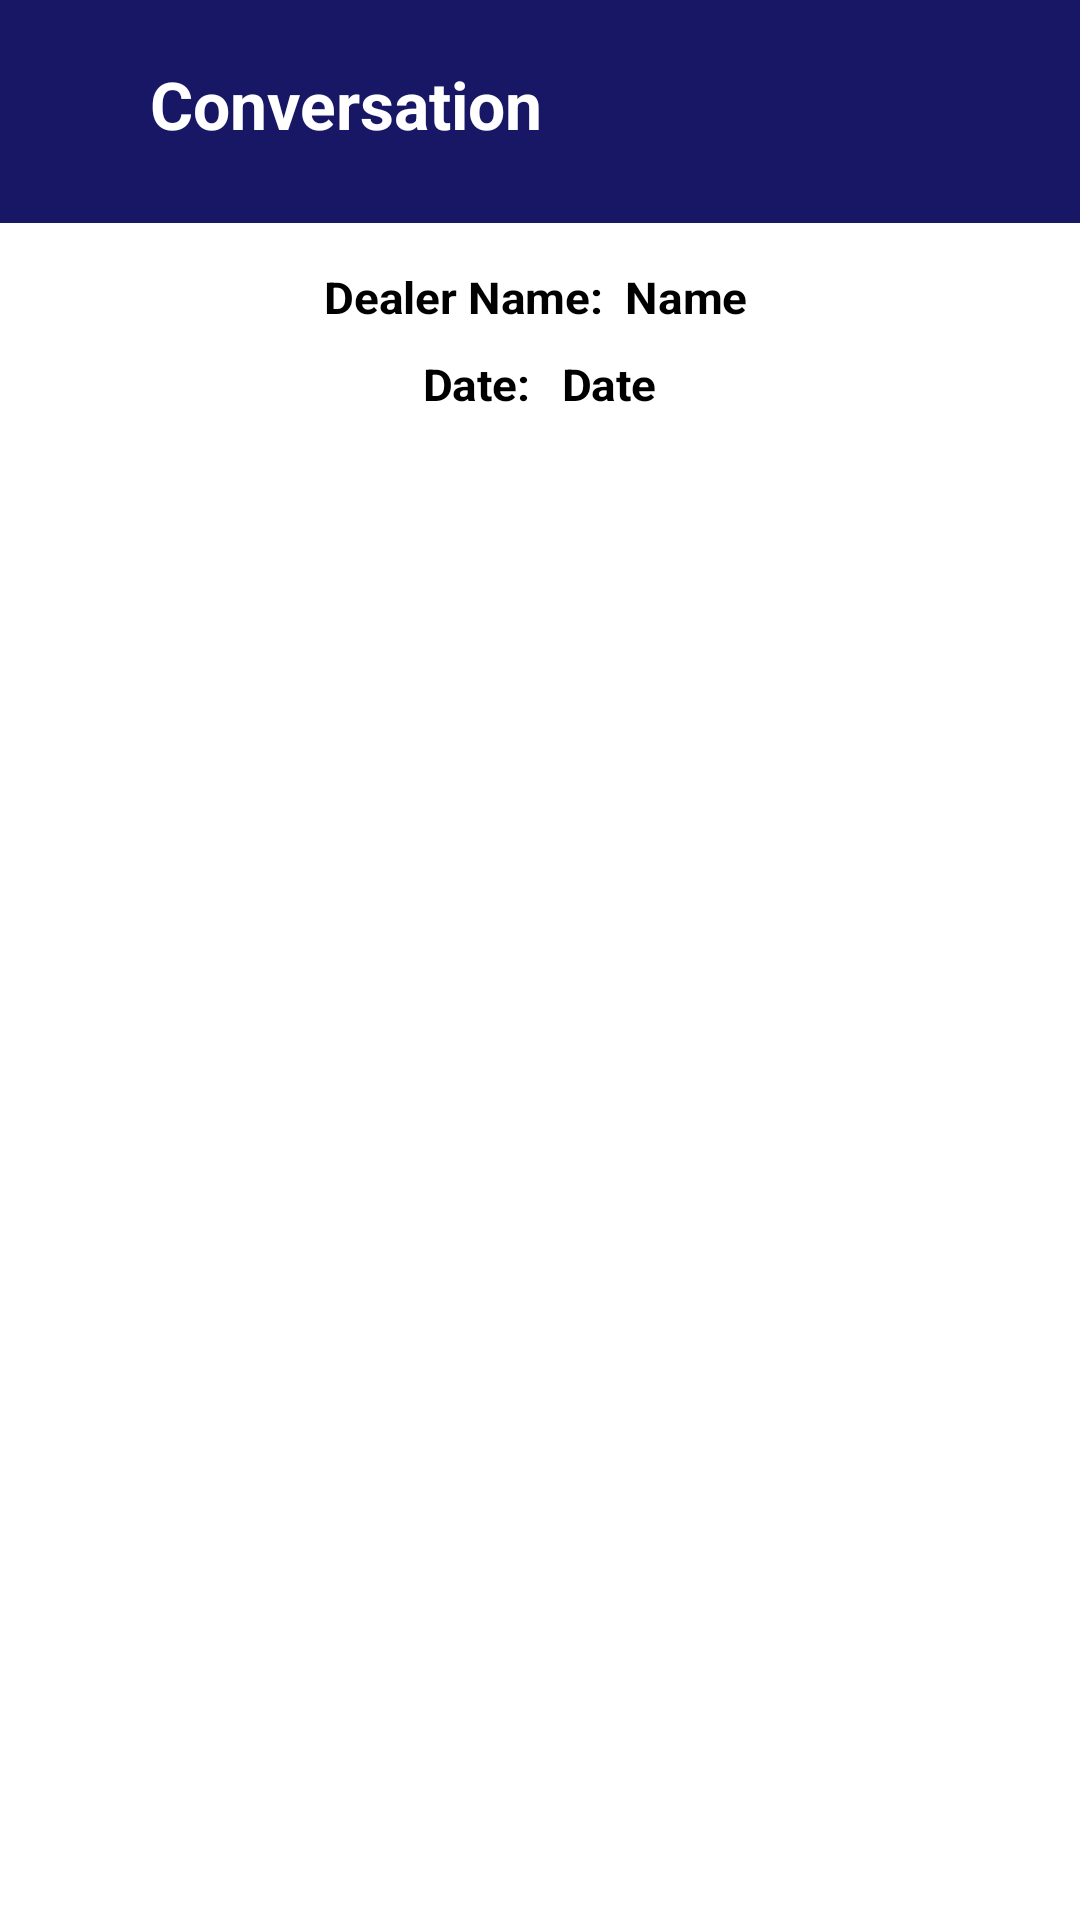

The Android layout XML behind this screen, and the referenced resources:
<!-- AndroidManifest.xml: application theme Theme.Shatabdi -->
<!-- res/layout/activity_conversation_with_salesman.xml -->
<?xml version="1.0" encoding="utf-8"?>
<LinearLayout xmlns:android="http://schemas.android.com/apk/res/android"
    xmlns:app="http://schemas.android.com/apk/res-auto"
    xmlns:tools="http://schemas.android.com/tools"
    android:layout_width="match_parent"
    android:layout_height="match_parent"
    android:orientation="vertical"
    android:background="@color/white"
    tools:context=".HistoryConversation">

    <LinearLayout
        android:layout_width="match_parent"
        android:layout_height="wrap_content"
        android:background="@color/blue"

        >

        <androidx.appcompat.widget.AppCompatButton
            android:id="@+id/back"
            android:layout_width="30dp"
            android:layout_height="30dp"
            android:background="@drawable/baseline_arrow_back_24"
            android:textColor="@color/white"
            android:padding="12dp"
            android:layout_gravity="center"
            android:layout_marginStart="10dp"
            />
        <TextView
            android:layout_width="match_parent"
            android:layout_height="wrap_content"
            android:text="Conversation"
            android:textSize="22sp"
            android:textColor="@color/white"
            android:layout_marginStart="10dp"
            android:textStyle="bold"
            android:layout_marginTop="20dp"
            android:layout_marginBottom="25dp"
            />

    </LinearLayout>

    <LinearLayout
        android:layout_width="match_parent"
        android:layout_height="wrap_content"
        android:orientation="horizontal"
        android:layout_marginTop="15dp"
        android:gravity="center"
        >
        <TextView
            android:layout_width="wrap_content"
            android:layout_height="wrap_content"
            android:layout_gravity="center_horizontal"
            android:text="Dealer Name: "
            android:scaleX="1.1"
            android:scaleY="1.05"
            android:textColor="@color/black"
            android:textStyle="bold" />

        <TextView
            android:id="@+id/dname"
            android:layout_width="wrap_content"
            android:layout_height="wrap_content"
            android:layout_gravity="center_horizontal"
            android:text="Name"
            android:layout_marginStart="10dp"
            android:scaleX="1.1"
            android:scaleY="1.05"
            android:textColor="@color/black"
            android:textStyle="bold" />

    </LinearLayout>

    <LinearLayout
        android:layout_width="match_parent"
        android:layout_height="wrap_content"
        android:orientation="horizontal"
        android:layout_marginTop="10dp"
        android:layout_marginBottom="15dp"
        android:gravity="center"
        >
        <TextView
            android:layout_width="wrap_content"
            android:layout_height="wrap_content"
            android:layout_gravity="center_horizontal"
            android:text="Date: "
            android:scaleX="1.1"
            android:scaleY="1.05"
            android:textColor="@color/black"
            android:textStyle="bold" />

        <TextView
            android:id="@+id/date"
            android:layout_width="wrap_content"
            android:layout_height="wrap_content"
            android:layout_gravity="center_horizontal"
            android:text="Date"
            android:layout_marginStart="10dp"
            android:scaleX="1.1"
            android:scaleY="1.05"
            android:textColor="@color/black"
            android:textStyle="bold" />

    </LinearLayout>

    <androidx.recyclerview.widget.RecyclerView
        android:id="@+id/convorecyclerview"
        android:layout_width="match_parent"
        android:layout_height="wrap_content"
        />


</LinearLayout>
<!-- resources referenced by this layout -->
<resources>
  <color name="black">#FF000000</color>
  <color name="blue">#171766</color>
  <color name="white">#FFFFFFFF</color>
  <style name="Theme.Shatabdi" parent="Theme.MaterialComponents.DayNight.DarkActionBar">
          
          <item name="colorPrimary">@color/purple_500</item>
          <item name="colorPrimaryVariant">@color/purple_700</item>
          <item name="colorOnPrimary">@color/white</item>
          
          <item name="colorSecondary">@color/teal_200</item>
          <item name="colorSecondaryVariant">@color/teal_700</item>
          <item name="colorOnSecondary">@color/black</item>
          
          <item name="android:statusBarColor">?attr/colorPrimaryVariant</item>
          
      </style>
  <color name="purple_500">#FF6200EE</color>
  <color name="purple_700">#FF3700B3</color>
  <color name="teal_200">#FF03DAC5</color>
  <color name="teal_700">#FF018786</color>
</resources>
